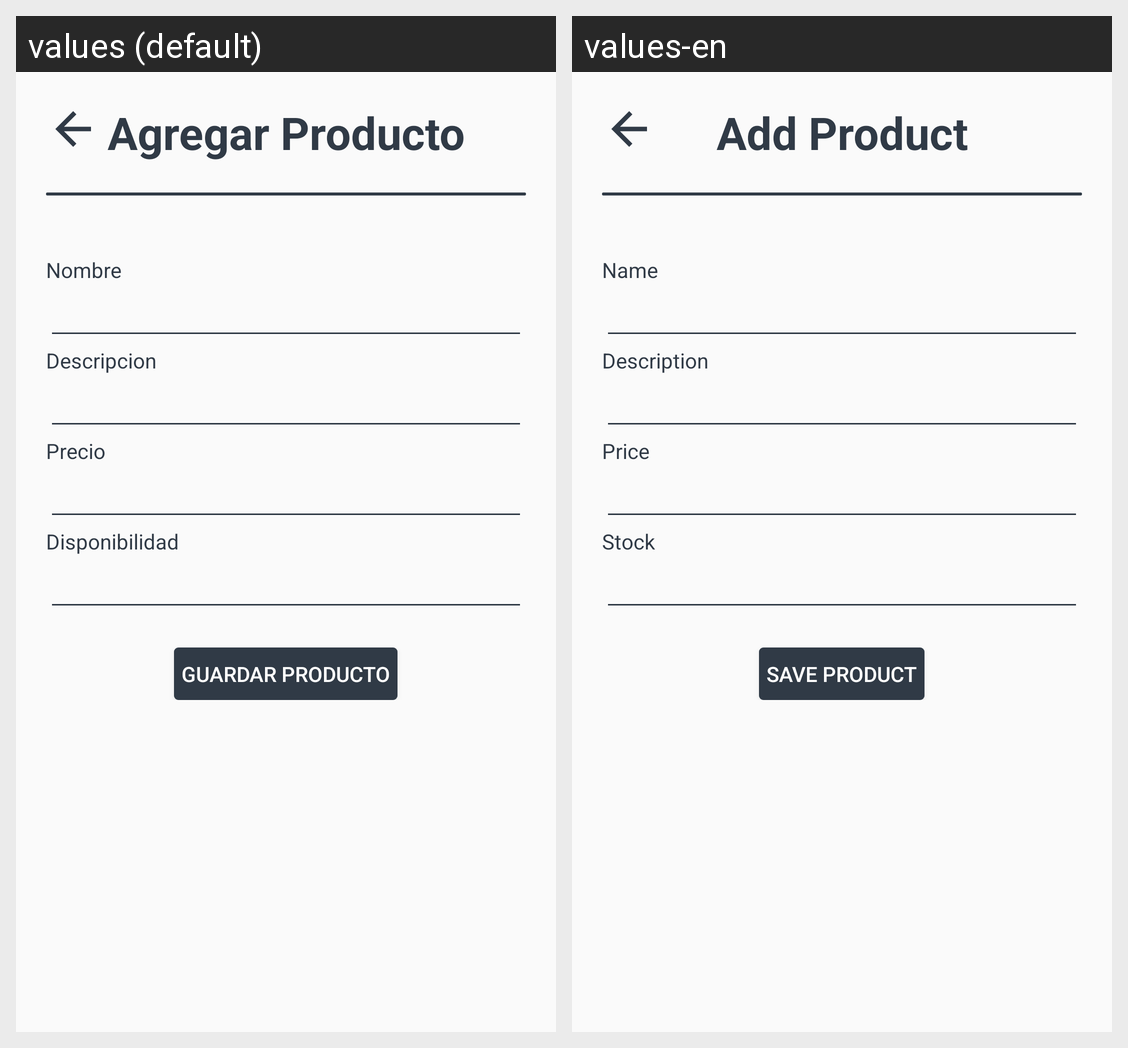

Strings drawn on this Android screen and how each of the app's shown locales translates them:
Android screen res/layout/activity_add_product.xml rendered under 2 locales, left to right: values (default), values-en. Device: Nexus 5 (rendered at 1080×1920; each locale shown at half size, 540×960, under a caption strip naming it); theme Theme.InsuCompu.
Strings drawn on this screen, with the default value and each locale's value (text and hints the layout hard-codes, and strings that could not be matched under every locale, appear in the picture but are not listed):

addProduct
  values: Agregar Producto
  values-en: Add Product

userName
  values: Nombre
  values-en: Name

description
  values: Descripcion
  values-en: Description

price
  values: Precio
  values-en: Price

disponibility
  values: Disponibilidad
  values-en: Stock

saveProduct
  values: Guardar Producto
  values-en: Save Product
